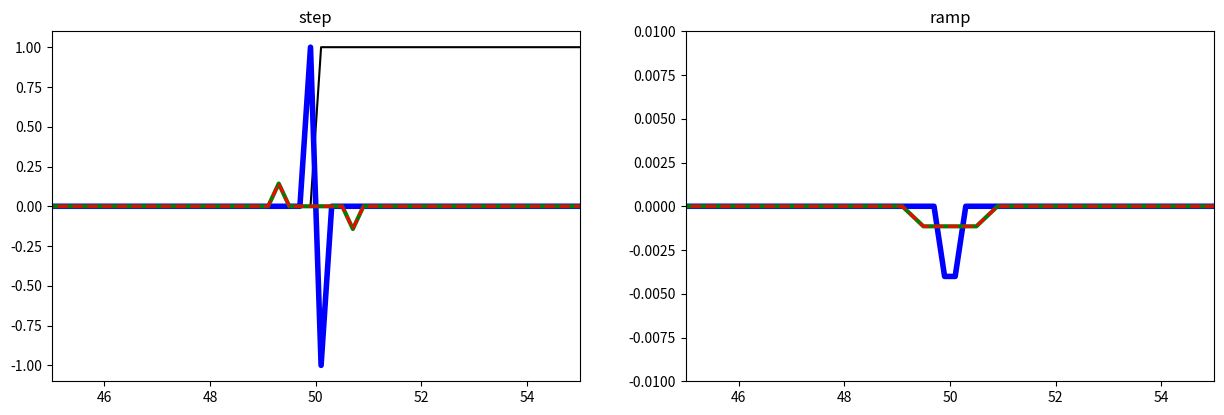

Python code for this plot:
# dont worry about this -- its to make the figures appear ...
import matplotlib.pyplot as plt
import numpy as np
# x
x = np.linspace(0, 100, 500)

y_step = np.ones_like(x);
y_step[x<=x.max()/2] = 0.

y_ramp = x.copy()/x.max()
y_ramp[x>x.max()/2] = 1. - y_ramp[x>x.max()/2]
y_ramp *= 2

size = 7
filts = np.array([1./size]*size)
filt = [1.0,-2.0, 1.0]
print ('filter 1:        ',str(['%4.2f'%i for i in filt]).replace("'",''))
print ('filter 2:        ',str(['%4.2f'%i for i in filts]).replace("'",''))


plt.figure(1,figsize=(15,10))
plt.subplot(221)
plt.plot(x,y_step,'k-')
fy_step = np.convolve(y_step, filt,'same')
fy_ramp = np.convolve(y_ramp, filt,'same')
fy_steps = np.convolve(fy_step, filts,'same')
fy_ramps = np.convolve(fy_ramp, filts,'same')

filt2 = np.convolve(filt, filts,'full')
print ('combined filter: ',str(['%4.2f'%i for i in filt2]).replace("'",''))

fy_steps = np.convolve(fy_step, filts,'same')
fy_ramps = np.convolve(fy_ramp, filts,'same')
fy_steps2 = np.convolve(y_step, filt2,'same')
fy_ramps2 = np.convolve(y_ramp, filt2,'same')



plt.plot(x,fy_step,'b-',linewidth=4.0)
plt.plot(x,fy_steps,'g-',linewidth=3.0)
plt.plot(x,fy_steps2,'r--',linewidth=2.0)

plt.title('step')
plt.ylim(-1.1,1.1)
plt.xlim(45,55)

plt.subplot(222)
plt.plot(x,y_ramp,'k-')
plt.plot(x,fy_ramp,'b-',linewidth=4.0)
plt.plot(x,fy_ramps,'g-',linewidth=3.0)
plt.plot(x,fy_ramps2,'r--',linewidth=2.0)

plt.title('ramp')
plt.ylim(-0.01,0.01)
plt.xlim(45,55)

plt.show()


